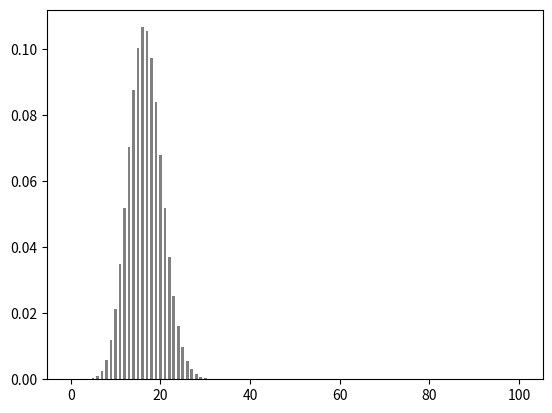

Generate this figure with matplotlib:
# -*- coding:utf-8 -*-
# 二项分布是最重要的离散概率分布之一。假设有一种只有两个结果的试验，其成功概率为p,那么二项分布描述了进行n次伯努利试验，成功k次的概率。下面模拟了进行10次伯努利试验，每次成功概率为0.5，分别求最后成功次数为0、1、2...、10次的概率。在上述基础上，利用成功次数作为x轴，相应概率值作为y轴，画出其直方图，可大概体现二项分布的概率质量图的特征。请完成如下练习：
# （1）请仔细阅读，理解代码含义，并运行代码，看看结果如何？
# （2）假如进行100次伯努利试验，每次成功概率为1/6，怎么修改代码中binom函数、arange函数的参数呢？
# （3）设想一种可使用二项分布计算概率的情景，并用代码实现吧！

# （1）此题为普通编程练习题
# （2）scipy.stats.binom(n,p)函数返回符合二项分布的离散随机变量rv,其独立试验次数为n，每次成功的概率为p，经常配合使用rv.pmf(x)计算其概率质量值，参数x为序列
# （3）numpy.arange(start,stop,step)返回给定step间隔的[start,stop)之间的均匀分布值序列

import sys
import numpy as np
import matplotlib.pyplot as plt
from scipy.stats import binom as B


def binom_pmf():
    rv = B(100, 1.0/6)  # 10 independent trials, probability of success is 0.5
    x = np.arange(0, 101, 1)  # return evenly spaced values within 1 interval between [0,11)
    y = rv.pmf(x)  # probability mass function

    plt.bar(x, y, width=0.6, color='grey')  # make bar chart
    plt.savefig('fig.png')


# the code should not be changed
if __name__ == '__main__':
    binom_pmf()
